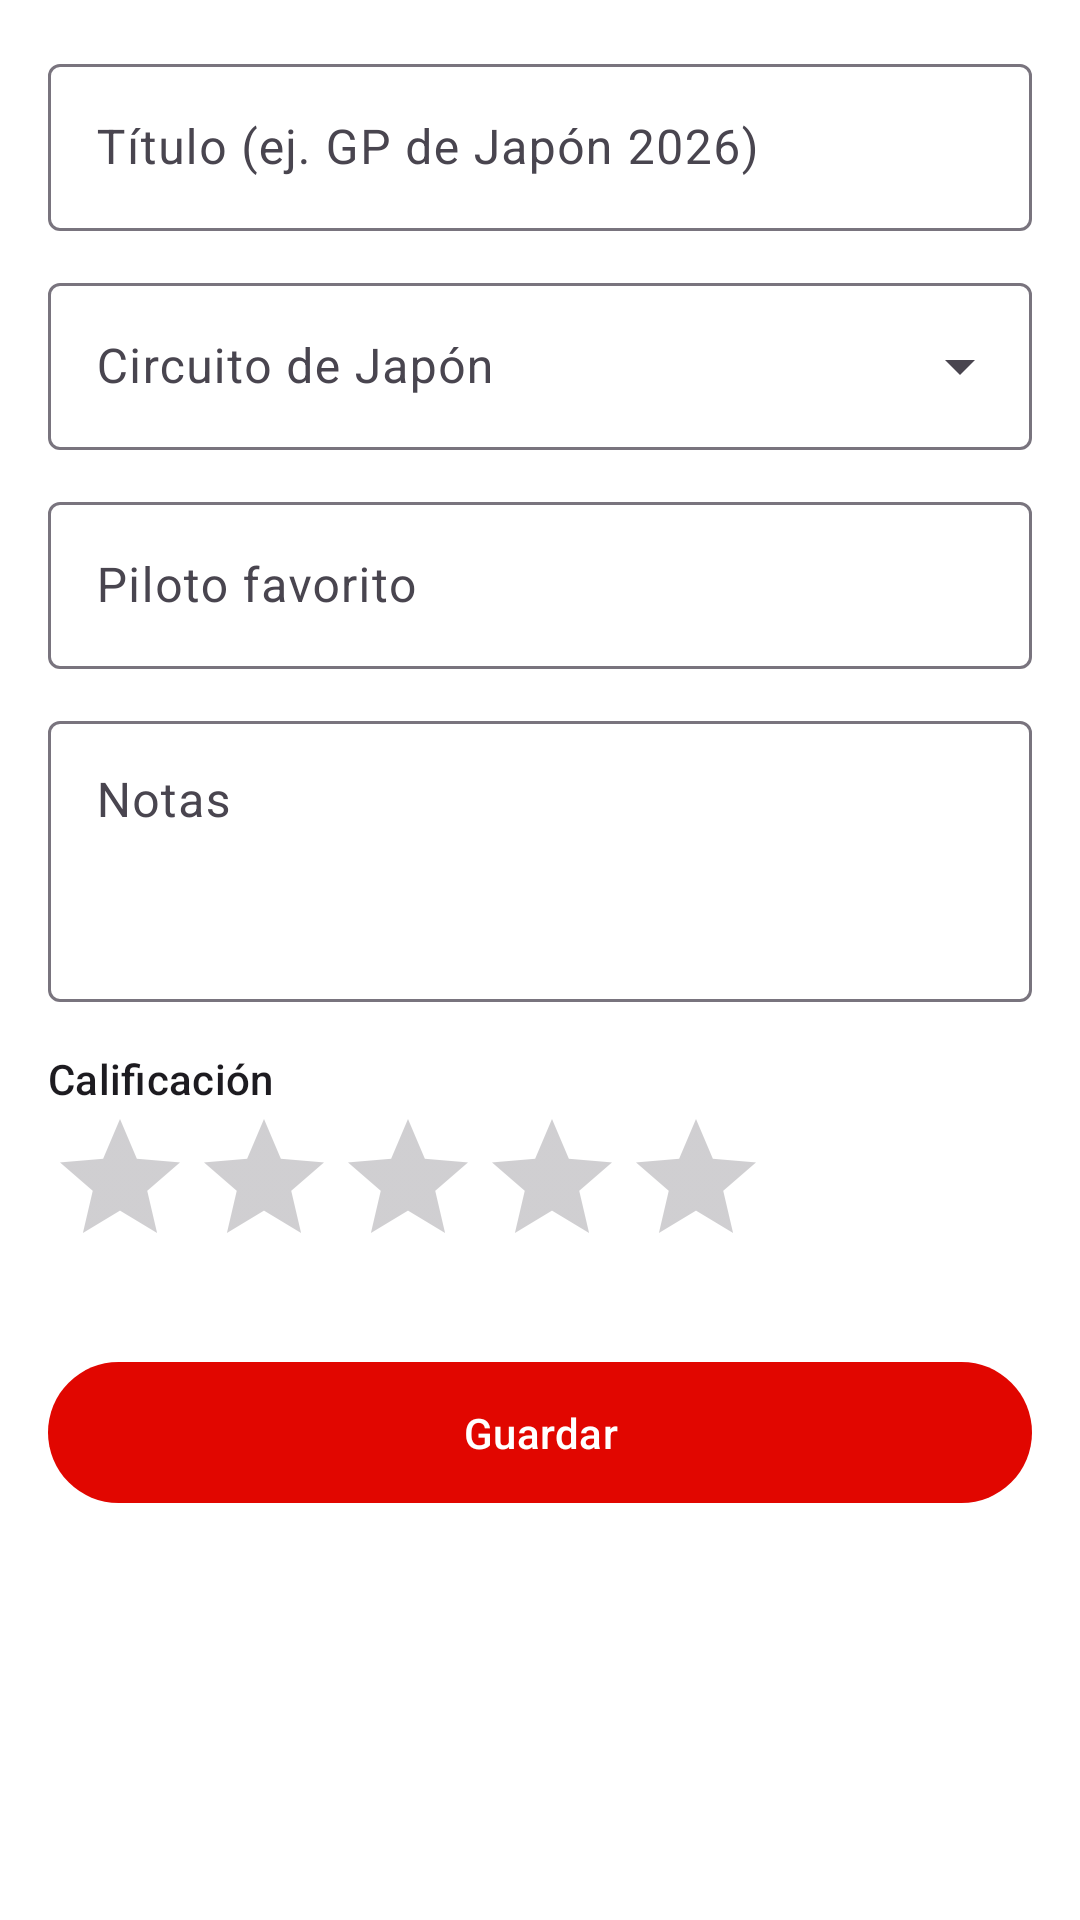

Produce the Android XML layout that renders to this screen, including the resource entries it uses.
<!-- AndroidManifest.xml: application theme Theme.SuzukaPit -->
<!-- res/layout/fragment_entry_form.xml -->
<?xml version="1.0" encoding="utf-8"?>
<ScrollView xmlns:android="http://schemas.android.com/apk/res/android"
    xmlns:app="http://schemas.android.com/apk/res-auto"
    android:layout_width="match_parent"
    android:layout_height="match_parent"
    android:fillViewport="true">

    <LinearLayout
        android:layout_width="match_parent"
        android:layout_height="wrap_content"
        android:orientation="vertical"
        android:padding="16dp">

        <com.google.android.material.textfield.TextInputLayout
            android:id="@+id/tilTitle"
            style="@style/Widget.Material3.TextInputLayout.OutlinedBox"
            android:layout_width="match_parent"
            android:layout_height="wrap_content"
            android:hint="@string/hint_title">

            <com.google.android.material.textfield.TextInputEditText
                android:id="@+id/etTitle"
                android:layout_width="match_parent"
                android:layout_height="wrap_content"
                android:inputType="textCapSentences" />
        </com.google.android.material.textfield.TextInputLayout>

        <com.google.android.material.textfield.TextInputLayout
            android:id="@+id/tilCircuit"
            style="@style/Widget.Material3.TextInputLayout.OutlinedBox.ExposedDropdownMenu"
            android:layout_width="match_parent"
            android:layout_height="wrap_content"
            android:layout_marginTop="12dp"
            android:hint="@string/hint_circuit">

            <AutoCompleteTextView
                android:id="@+id/actCircuit"
                android:layout_width="match_parent"
                android:layout_height="wrap_content"
                android:inputType="none" />
        </com.google.android.material.textfield.TextInputLayout>

        <com.google.android.material.textfield.TextInputLayout
            android:id="@+id/tilDriver"
            style="@style/Widget.Material3.TextInputLayout.OutlinedBox"
            android:layout_width="match_parent"
            android:layout_height="wrap_content"
            android:layout_marginTop="12dp"
            android:hint="@string/hint_driver">

            <com.google.android.material.textfield.TextInputEditText
                android:id="@+id/etDriver"
                android:layout_width="match_parent"
                android:layout_height="wrap_content"
                android:inputType="textPersonName|textCapWords" />
        </com.google.android.material.textfield.TextInputLayout>

        <com.google.android.material.textfield.TextInputLayout
            android:id="@+id/tilNotes"
            style="@style/Widget.Material3.TextInputLayout.OutlinedBox"
            android:layout_width="match_parent"
            android:layout_height="wrap_content"
            android:layout_marginTop="12dp"
            android:hint="@string/hint_notes">

            <com.google.android.material.textfield.TextInputEditText
                android:id="@+id/etNotes"
                android:layout_width="match_parent"
                android:layout_height="wrap_content"
                android:gravity="top"
                android:inputType="textMultiLine|textCapSentences"
                android:minLines="3" />
        </com.google.android.material.textfield.TextInputLayout>

        <TextView
            android:layout_width="wrap_content"
            android:layout_height="wrap_content"
            android:layout_marginTop="16dp"
            android:text="@string/label_rating"
            android:textAppearance="?attr/textAppearanceTitleSmall" />

        <RatingBar
            android:id="@+id/ratingBar"
            android:layout_width="wrap_content"
            android:layout_height="wrap_content"
            android:numStars="5"
            android:stepSize="1" />

        <TextView
            android:id="@+id/tvRatingError"
            android:layout_width="wrap_content"
            android:layout_height="wrap_content"
            android:textColor="@color/japan_red"
            android:textAppearance="?attr/textAppearanceBodySmall"
            android:visibility="gone" />

        <com.google.android.material.button.MaterialButton
            android:id="@+id/btnSave"
            android:layout_width="match_parent"
            android:layout_height="wrap_content"
            android:layout_marginTop="24dp"
            android:paddingVertical="14dp"
            android:text="@string/save"
            app:backgroundTint="@color/primary" />
    </LinearLayout>
</ScrollView>
<!-- resources referenced by this layout -->
<resources>
  <color name="japan_red">#BC002D</color>
  <color name="primary">#E10600</color>
  <string name="hint_circuit">Circuito de Japón</string>
  <string name="hint_driver">Piloto favorito</string>
  <string name="hint_notes">Notas</string>
  <string name="hint_title">Título (ej. GP de Japón 2026)</string>
  <string name="label_rating">Calificación</string>
  <string name="save">Guardar</string>
  <style name="Theme.SuzukaPit" parent="Theme.Material3.DayNight.NoActionBar">
          <item name="colorPrimary">@color/primary</item>
          <item name="colorOnPrimary">@color/on_primary</item>
          <item name="android:colorBackground">@color/surface_bg</item>
          <item name="colorSurface">@color/surface_bg</item>
          <item name="colorOnSurface">@color/on_surface_text</item>
          <item name="colorOnBackground">@color/on_surface_text</item>
          <item name="android:statusBarColor">@color/primary</item>
      </style>
  <color name="on_primary">#FFFFFF</color>
  <color name="surface_bg">#FFFFFF</color>
  <color name="on_surface_text">#15151E</color>
</resources>
